Run: headless pygame with SDL's dummy video driver; simulated clock (each Clock.tick advances the game by its frame time, no real sleeping); random seed 0; keys injected as events and as key.get_pressed() state; mouse plan: one left click at the window centre at the start of phase 2, then a move to the lower-right quarter at the start of phase 3.
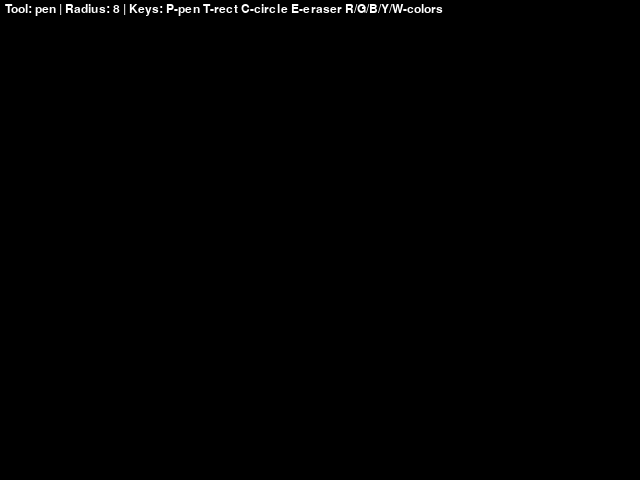
Frame 1 of 4 · flips 1–60 · no input
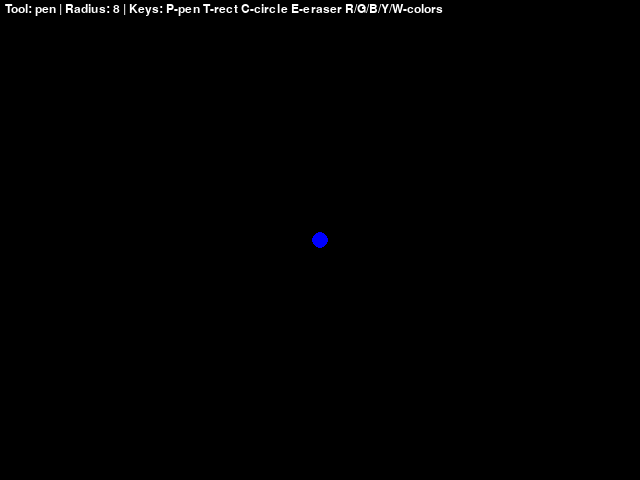
Frame 2 of 4 · flips 61–180 · clicked the window centre · tapped SPACE, RETURN · held RIGHT (→), D
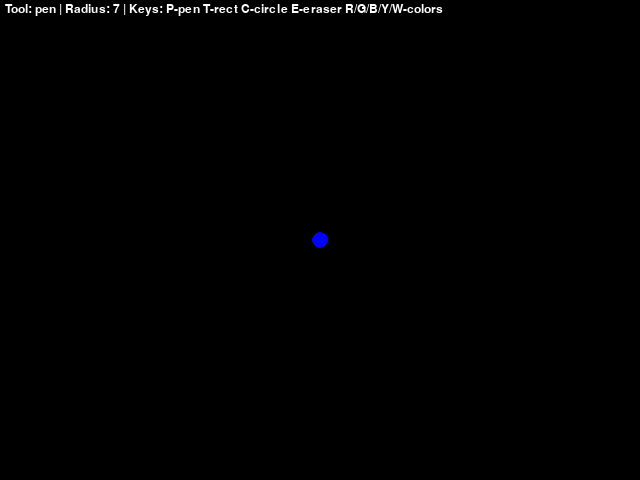
Frame 3 of 4 · flips 181–300 · moved the mouse to the lower-right quarter · held DOWN (↓), S
Frame 4 of 4 · flips 301–420 · held LEFT (←), A, UP (↑), W · screen same as frame 2, image omitted

The pygame program that drew these frames:

import pygame

def main():
    pygame.init()
    screen = pygame.display.set_mode((640, 480))
    pygame.display.set_caption("Paint")
    clock = pygame.time.Clock()

    # Canvas background color
    background_color = (0, 0, 0)
    screen.fill(background_color)

    # Brush settings
    radius = 8
    color = (0, 0, 255)  # default blue

    # Modes: pen, rectangle, circle, eraser
    tool = 'pen'

    # For free drawing
    drawing = False
    last_pos = None

    # For shapes
    start_pos = None
    current_pos = None

    while True:
        pressed = pygame.key.get_pressed()

        alt_held = pressed[pygame.K_LALT] or pressed[pygame.K_RALT]
        ctrl_held = pressed[pygame.K_LCTRL] or pressed[pygame.K_RCTRL]

        for event in pygame.event.get():

            # Quit events
            if event.type == pygame.QUIT:
                return

            if event.type == pygame.KEYDOWN:
                if event.key == pygame.K_w and ctrl_held:
                    return
                if event.key == pygame.K_F4 and alt_held:
                    return
                if event.key == pygame.K_ESCAPE:
                    return

                # Color selection
                if event.key == pygame.K_r:
                    color = (255, 0, 0)   # red
                elif event.key == pygame.K_g:
                    color = (0, 255, 0)   # green
                elif event.key == pygame.K_b:
                    color = (0, 0, 255)   # blue
                elif event.key == pygame.K_y:
                    color = (255, 255, 0) # yellow
                elif event.key == pygame.K_w:
                    color = (255, 255, 255) # white

                # Tool selection
                elif event.key == pygame.K_p:
                    tool = 'pen'
                elif event.key == pygame.K_t:
                    tool = 'rectangle'
                elif event.key == pygame.K_c:
                    tool = 'circle'
                elif event.key == pygame.K_e:
                    tool = 'eraser'

                # Brush size
                elif event.key == pygame.K_UP:
                    radius = min(50, radius + 1)
                elif event.key == pygame.K_DOWN:
                    radius = max(1, radius - 1)

            # Mouse pressed
            if event.type == pygame.MOUSEBUTTONDOWN:
                if event.button == 1:  # left mouse button
                    drawing = True
                    start_pos = event.pos
                    current_pos = event.pos
                    last_pos = event.pos

                    # For pen and eraser we start drawing immediately
                    if tool == 'pen':
                        pygame.draw.circle(screen, color, event.pos, radius)
                    elif tool == 'eraser':
                        pygame.draw.circle(screen, background_color, event.pos, radius)

            # Mouse released
            if event.type == pygame.MOUSEBUTTONUP:
                if event.button == 1:
                    if tool == 'rectangle' and start_pos and current_pos:
                        draw_rectangle(screen, color, start_pos, current_pos)
                    elif tool == 'circle' and start_pos and current_pos:
                        draw_circle(screen, color, start_pos, current_pos)

                    drawing = False
                    start_pos = None
                    current_pos = None
                    last_pos = None

            # Mouse motion
            if event.type == pygame.MOUSEMOTION:
                if drawing:
                    current_pos = event.pos

                    if tool == 'pen':
                        drawLineBetween(screen, last_pos, event.pos, radius, color)
                        last_pos = event.pos

                    elif tool == 'eraser':
                        drawLineBetween(screen, last_pos, event.pos, radius, background_color)
                        last_pos = event.pos

        # Draw preview for shapes
        temp_screen = screen.copy()

        if drawing and start_pos and current_pos:
            if tool == 'rectangle':
                draw_rectangle(temp_screen, color, start_pos, current_pos)
            elif tool == 'circle':
                draw_circle(temp_screen, color, start_pos, current_pos)

        # Show current frame
        if drawing and tool in ['rectangle', 'circle']:
            screen.blit(temp_screen, (0, 0))

        # Small info text
        font = pygame.font.SysFont("Verdana", 18)
        info = f"Tool: {tool} | Radius: {radius} | Keys: P-pen T-rect C-circle E-eraser R/G/B/Y/W-colors"
        text = font.render(info, True, (255, 255, 255))
        pygame.draw.rect(screen, (0, 0, 0), (0, 0, 640, 25))
        screen.blit(text, (5, 3))

        pygame.display.flip()
        clock.tick(60)


def drawLineBetween(screen, start, end, width, color):
    """
    Draw a smooth thick line between two mouse positions.
    """
    dx = start[0] - end[0]
    dy = start[1] - end[1]
    iterations = max(abs(dx), abs(dy))

    if iterations == 0:
        pygame.draw.circle(screen, color, start, width)
        return

    for i in range(iterations + 1):
        progress = i / iterations
        x = int(start[0] + (end[0] - start[0]) * progress)
        y = int(start[1] + (end[1] - start[1]) * progress)
        pygame.draw.circle(screen, color, (x, y), width)


def draw_rectangle(screen, color, start, end):
    """
    Draw rectangle using start and end mouse positions.
    """
    x = min(start[0], end[0])
    y = min(start[1], end[1])
    width = abs(start[0] - end[0])
    height = abs(start[1] - end[1])

    rect = pygame.Rect(x, y, width, height)
    pygame.draw.rect(screen, color, rect, 2)


def draw_circle(screen, color, start, end):
    """
    Draw circle using bounding box from start and end positions.
    """
    x = (start[0] + end[0]) // 2
    y = (start[1] + end[1]) // 2

    radius_x = abs(start[0] - end[0]) // 2
    radius_y = abs(start[1] - end[1]) // 2

    radius = min(radius_x, radius_y)

    if radius > 0:
        pygame.draw.circle(screen, color, (x, y), radius, 2)


main()
